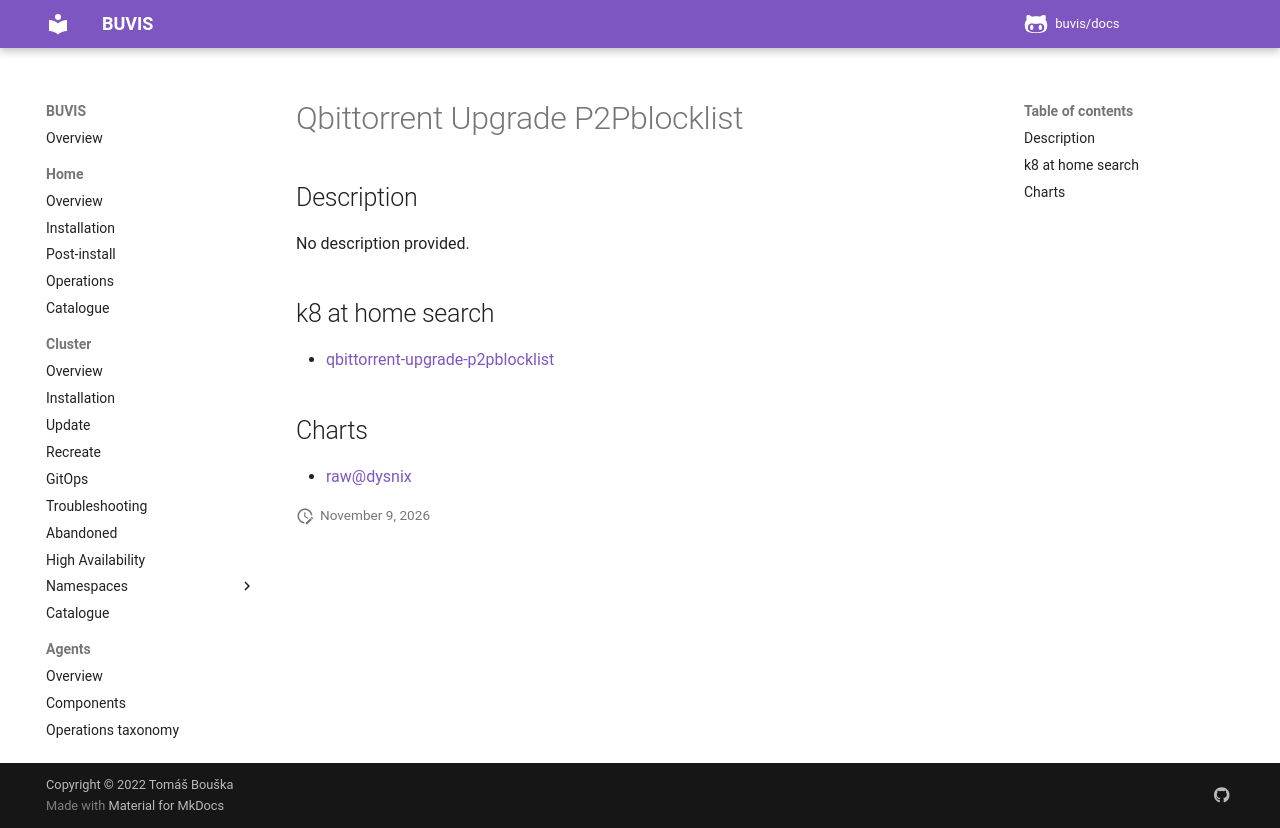

repository: buvis/docs · page: cluster/catalogue/qbittorrent-upgrade-p2pblocklist/index.html · generator: mkdocs

# Qbittorrent Upgrade P2Pblocklist

## Description

No description provided.

## k8 at home search

- [qbittorrent-upgrade-p2pblocklist](https://nanne.dev/k8s-at-home-search/#/qbittorrent-upgrade-p2pblocklist)

## Charts

- [raw@dysnix](https://dysnix.github.io/charts/)
